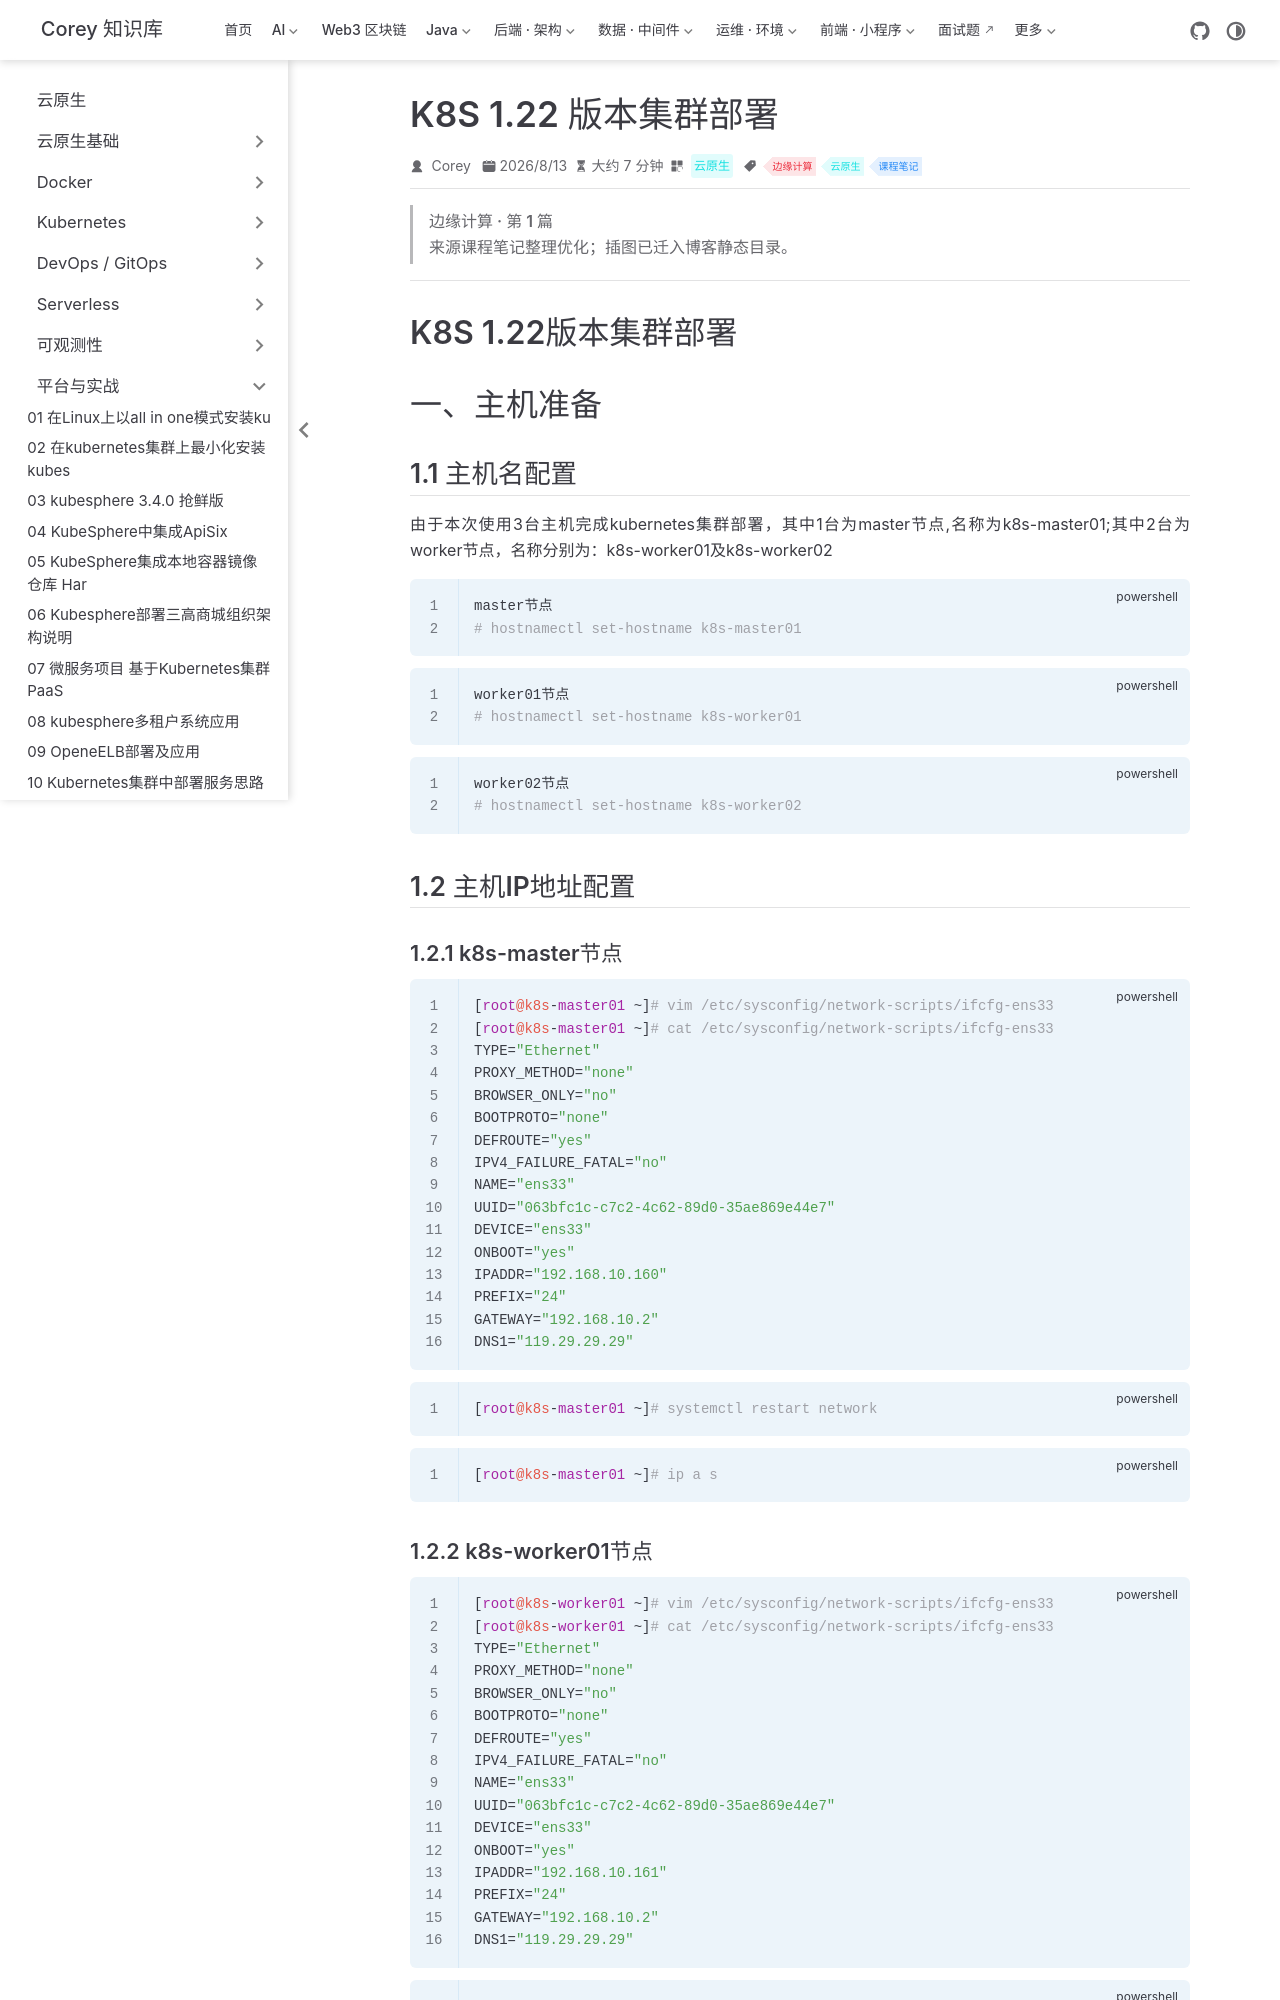

repository: code-corey/code-corey.github.io · page: 云原生/platform/platform-34-k8s-1-22-版本集群部署.html · generator: jekyll

---
title: K8S 1.22 版本集群部署
sidebarGroup: 平台与实战
shortTitle: 34 K8S 1.22 版本集群部署
order: 34
date: 2026-08-13T00:00:00.000Z
category: 云原生
tag:
  - 边缘计算
  - 云原生
  - 课程笔记
description: 'K8S 1.22版本集群部署 一、主机准备 1.1 主机名配置 由于本次使用3台主机完成kubernetes集群部署，其中1台为master节点,名称为k8s-master01;其中2台为worker...'
---

> **边缘计算 · 第 1 篇**
>
> 来源课程笔记整理优化；插图已迁入博客静态目录。

---

# K8S 1.22版本集群部署

# 一、主机准备

## 1.1 主机名配置

由于本次使用3台主机完成kubernetes集群部署，其中1台为master节点,名称为k8s-master01;其中2台为worker节点，名称分别为：k8s-worker01及k8s-worker02

~~~powershell
master节点
# hostnamectl set-hostname k8s-master01
~~~

~~~powershell
worker01节点
# hostnamectl set-hostname k8s-worker01
~~~

~~~powershell
worker02节点
# hostnamectl set-hostname k8s-worker02
~~~

## 1.2 主机IP地址配置

### 1.2.1 k8s-master节点

~~~powershell
[root@k8s-master01 ~]# vim /etc/sysconfig/network-scripts/ifcfg-ens33 
[root@k8s-master01 ~]# cat /etc/sysconfig/network-scripts/ifcfg-ens33
TYPE="Ethernet"
PROXY_METHOD="none"
BROWSER_ONLY="no"
BOOTPROTO="none"
DEFROUTE="yes"
IPV4_FAILURE_FATAL="no"
NAME="ens33"
UUID="063bfc1c-c7c2-4c62-89d0-35ae869e44e7"
DEVICE="ens33"
ONBOOT="yes"
IPADDR="192.168.10.160"
PREFIX="24"
GATEWAY="192.168.10.2"
DNS1="119.29.29.29"
~~~

~~~powershell
[root@k8s-master01 ~]# systemctl restart network

~~~

~~~powershell
[root@k8s-master01 ~]# ip a s
~~~

### 1.2.2 k8s-worker01节点

~~~powershell
[root@k8s-worker01 ~]# vim /etc/sysconfig/network-scripts/ifcfg-ens33 
[root@k8s-worker01 ~]# cat /etc/sysconfig/network-scripts/ifcfg-ens33
TYPE="Ethernet"
PROXY_METHOD="none"
BROWSER_ONLY="no"
BOOTPROTO="none"
DEFROUTE="yes"
IPV4_FAILURE_FATAL="no"
NAME="ens33"
UUID="063bfc1c-c7c2-4c62-89d0-35ae869e44e7"
DEVICE="ens33"
ONBOOT="yes"
IPADDR="192.168.10.161"
PREFIX="24"
GATEWAY="192.168.10.2"
DNS1="119.29.29.29"
~~~

~~~powershell
[root@k8s-worker01 ~]# systemctl restart network

~~~

~~~powershell
[root@k8s-worker01 ~]# ip a s
~~~

### 1.2.3 k8s-worker02节点

~~~powershell
[root@k8s-worker02 ~]# vim /etc/sysconfig/network-scripts/ifcfg-ens33 
[root@k8s-worker02 ~]# cat /etc/sysconfig/network-scripts/ifcfg-ens33
TYPE="Ethernet"
PROXY_METHOD="none"
BROWSER_ONLY="no"
BOOTPROTO="none"
DEFROUTE="yes"
IPV4_FAILURE_FATAL="no"
NAME="ens33"
UUID="063bfc1c-c7c2-4c62-89d0-35ae869e44e7"
DEVICE="ens33"
ONBOOT="yes"
IPADDR="192.168.10.162"
PREFIX="24"
GATEWAY="192.168.10.2"
DNS1="119.29.29.29"
~~~

~~~powershell
[root@k8s-worker02 ~]# systemctl restart network

~~~

~~~powershell
[root@k8s-worker02 ~]# ip a s
~~~
